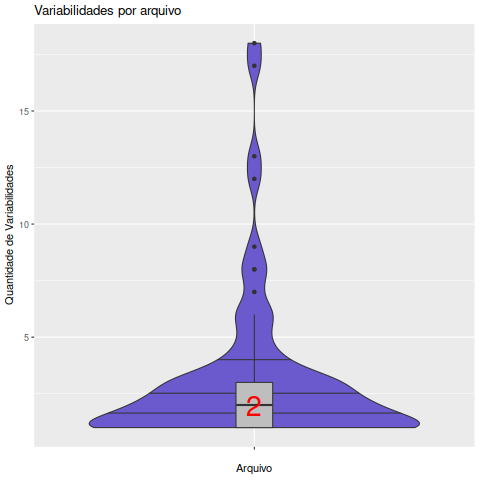

Source data for this figure (header and first rows):
Arquivo, Variabilidades
about.c, 3
banlist.c, 1
callbacks.cpp, 1
cfgfiles.c, 3
chanlist.c, 2
chanopt.c, 1
chanview-tree.c, 1
checksum.c, 2
ctcp.c, 1
dcc.c, 3
dccgui.c, 1
dh1080.c, 3
dirent.c, 1
dns.c, 2
editlist.c, 1
fe-gtk.c, 12
fe-text.c, 4
fkeys.c, 3
format.c, 1
gtkutil.c, 3
hexchat.c, 6
identd.c, 1
ignore.c, 1
inbound.c, 1
interface.cpp, 2
joind.c, 1
lua.c, 8
main.cpp, 5
maingui.c, 5
menu.c, 4
modes.c, 2
msproxy.c, 3
network.c, 4
notify.c, 1
outbound.c, 4
palette.c, 1
parse.c, 13
perl.c, 6
plugin_xchat.c, 1
plugin-dns.c, 3
plugin-timer.c, 2
plugin-tray.c, 3
plugin.c, 8
plugingui.c, 2
proto-irc.c, 2
python.c, 2
rawlog.c, 1
server.c, 9
servlist.c, 3
servlistgui.c, 2
setup.c, 2
sexy-iso-codes.c, 3
sexy-marshal.c, 1
sexy-spell-entry.c, 6
ssl.c, 7
support.cpp, 2
sysinfo.c, 1
tclplugin.c, 1
tests.c, 1
text.c, 2
... 14 more rows
